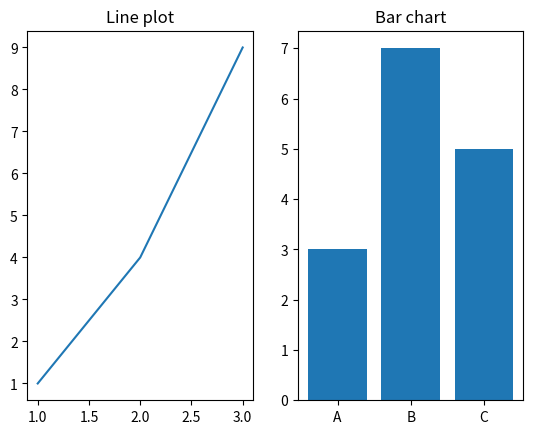

Write the Python code that produced this figure.
import matplotlib.pyplot as plt
plt.subplot(1,2,1)
plt.plot([1,2,3],[1,4,9])
plt.title("Line plot")
plt.subplot(1,2,2)
plt.bar(['A','B','C',],[3,7,5])
plt.title("Bar chart")
plt.show()
